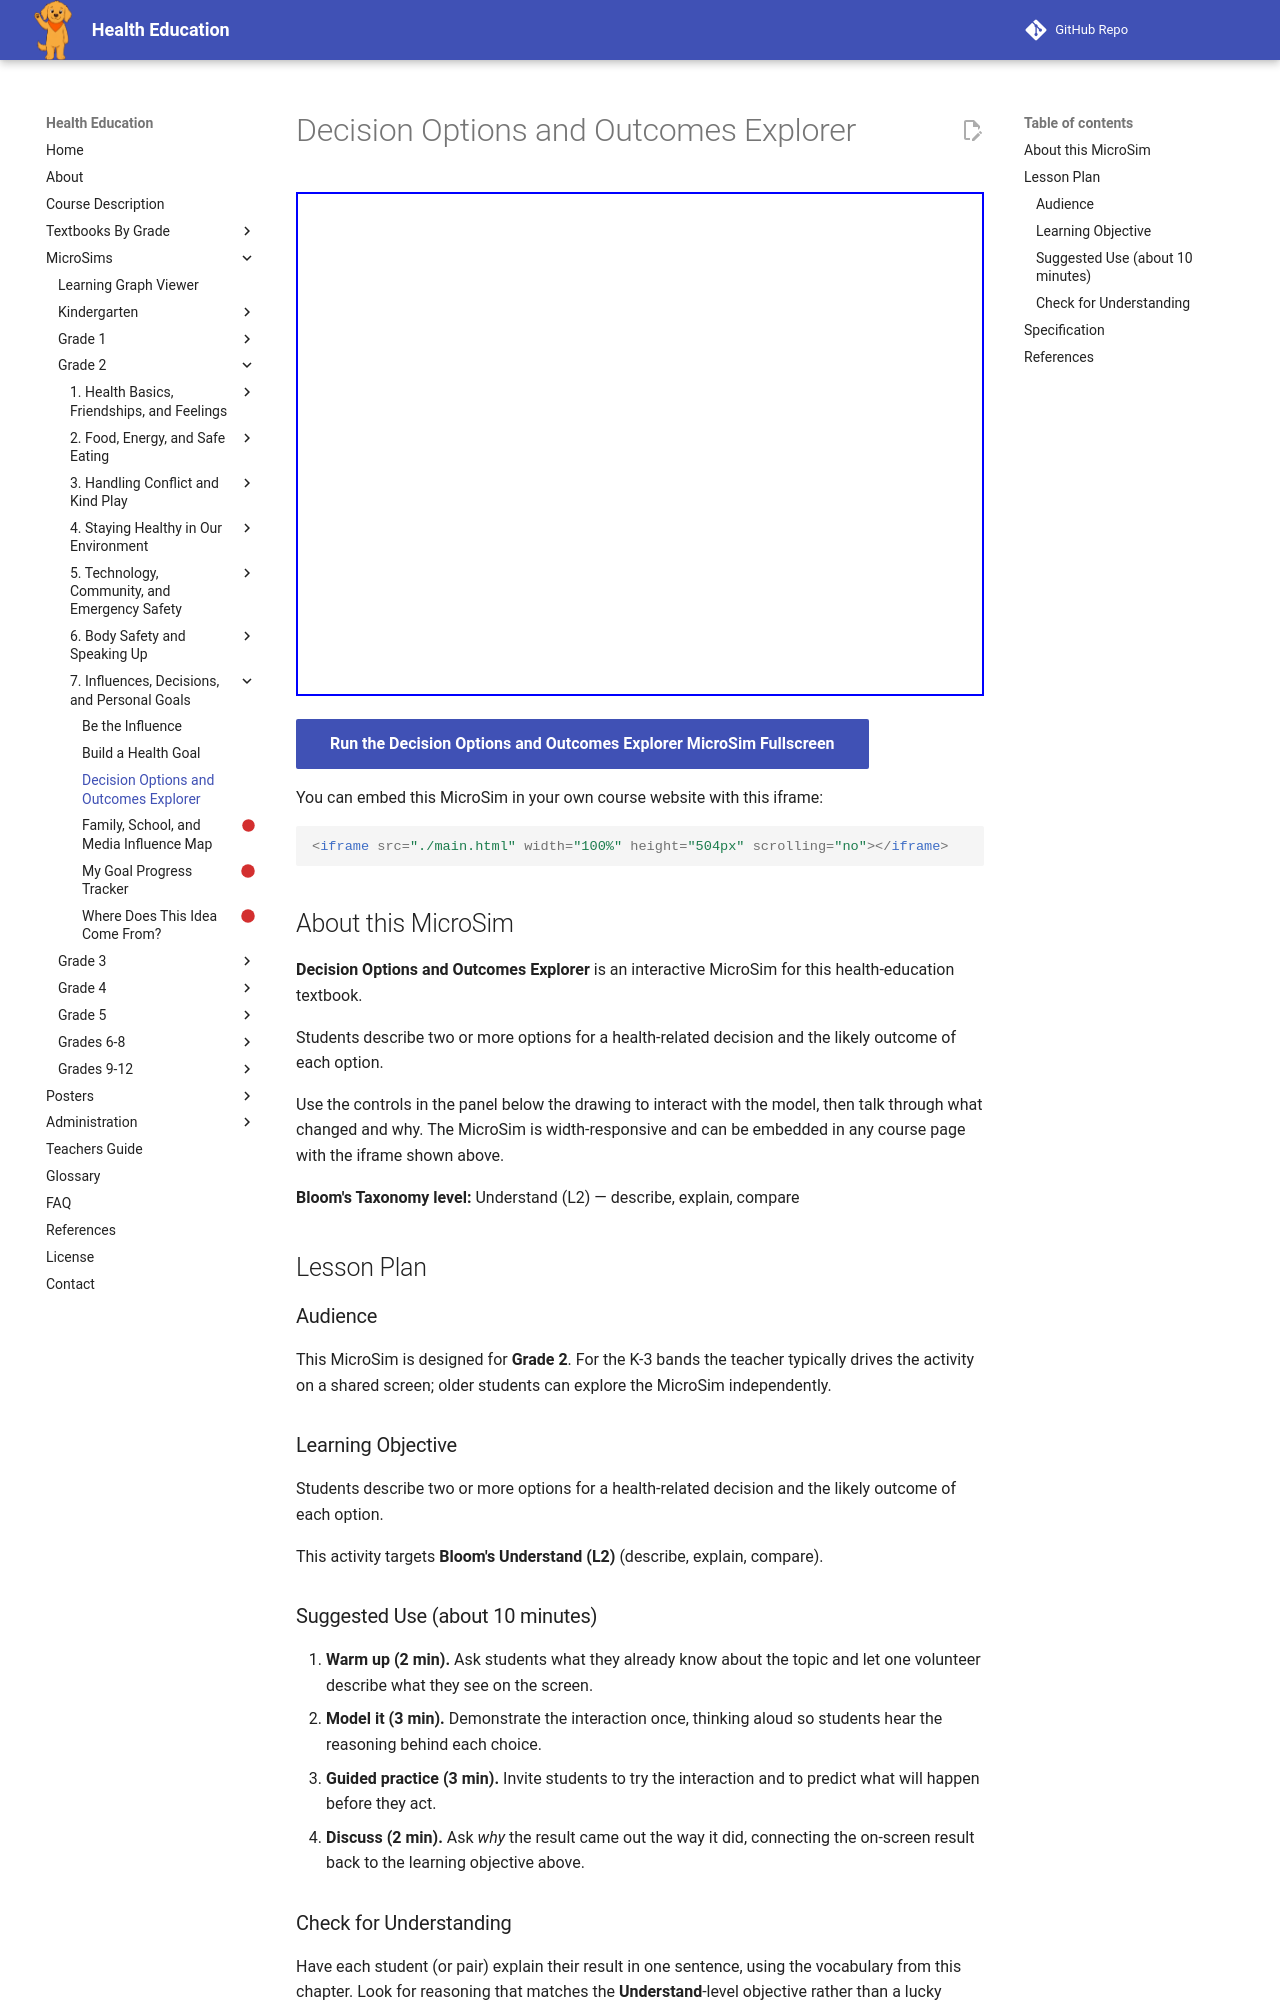

repository: dmccreary/health-education · page: sims/decision-options-outcomes-explorer/index.html · generator: mkdocs

---
title: Decision Options and Outcomes Explorer
description: Students describe two or more options for a health-related decision and the likely outcome of each option.
image: /sims/decision-options-outcomes-explorer/decision-options-outcomes-explorer.png
og:image: /sims/decision-options-outcomes-explorer/decision-options-outcomes-explorer.png
twitter:image: /sims/decision-options-outcomes-explorer/decision-options-outcomes-explorer.png
social:
   cards: false
library: p5.js
bloom_level: Understand (L2)
grade_band: Grade 2
---

# Decision Options and Outcomes Explorer

<iframe src="main.html" width="100%" height="504px" scrolling="no"></iframe>

[Run the Decision Options and Outcomes Explorer MicroSim Fullscreen](main.html){ .md-button .md-button--primary }

You can embed this MicroSim in your own course website with this iframe:

```html
<iframe src="./main.html" width="100%" height="504px" scrolling="no"></iframe>
```

## About this MicroSim

**Decision Options and Outcomes Explorer** is an interactive MicroSim for this health-education textbook.

Students describe two or more options for a health-related decision and the likely outcome of each option.

Use the controls in the panel below the drawing to interact with the model, then talk through what changed and why. The MicroSim is width-responsive and can be embedded in any course page with the iframe shown above.

**Bloom's Taxonomy level:** Understand (L2) — describe, explain, compare

## Lesson Plan

### Audience

This MicroSim is designed for **Grade 2**. For the K-3 bands the teacher
typically drives the activity on a shared screen; older students can explore
the MicroSim independently.

### Learning Objective

Students describe two or more options for a health-related decision and the likely outcome of each option.

This activity targets **Bloom's Understand (L2)** (describe, explain, compare).

### Suggested Use (about 10 minutes)

1. **Warm up (2 min).** Ask students what they already know about the topic
   and let one volunteer describe what they see on the screen.
2. **Model it (3 min).** Demonstrate the interaction once, thinking aloud so
   students hear the reasoning behind each choice.
3. **Guided practice (3 min).** Invite students to try the interaction and to
   predict what will happen before they act.
4. **Discuss (2 min).** Ask *why* the result came out the way it did, connecting
   the on-screen result back to the learning objective above.

### Check for Understanding

Have each student (or pair) explain their result in one sentence, using the
vocabulary from this chapter. Look for reasoning that matches the
**Understand**-level objective rather than a lucky guess.
